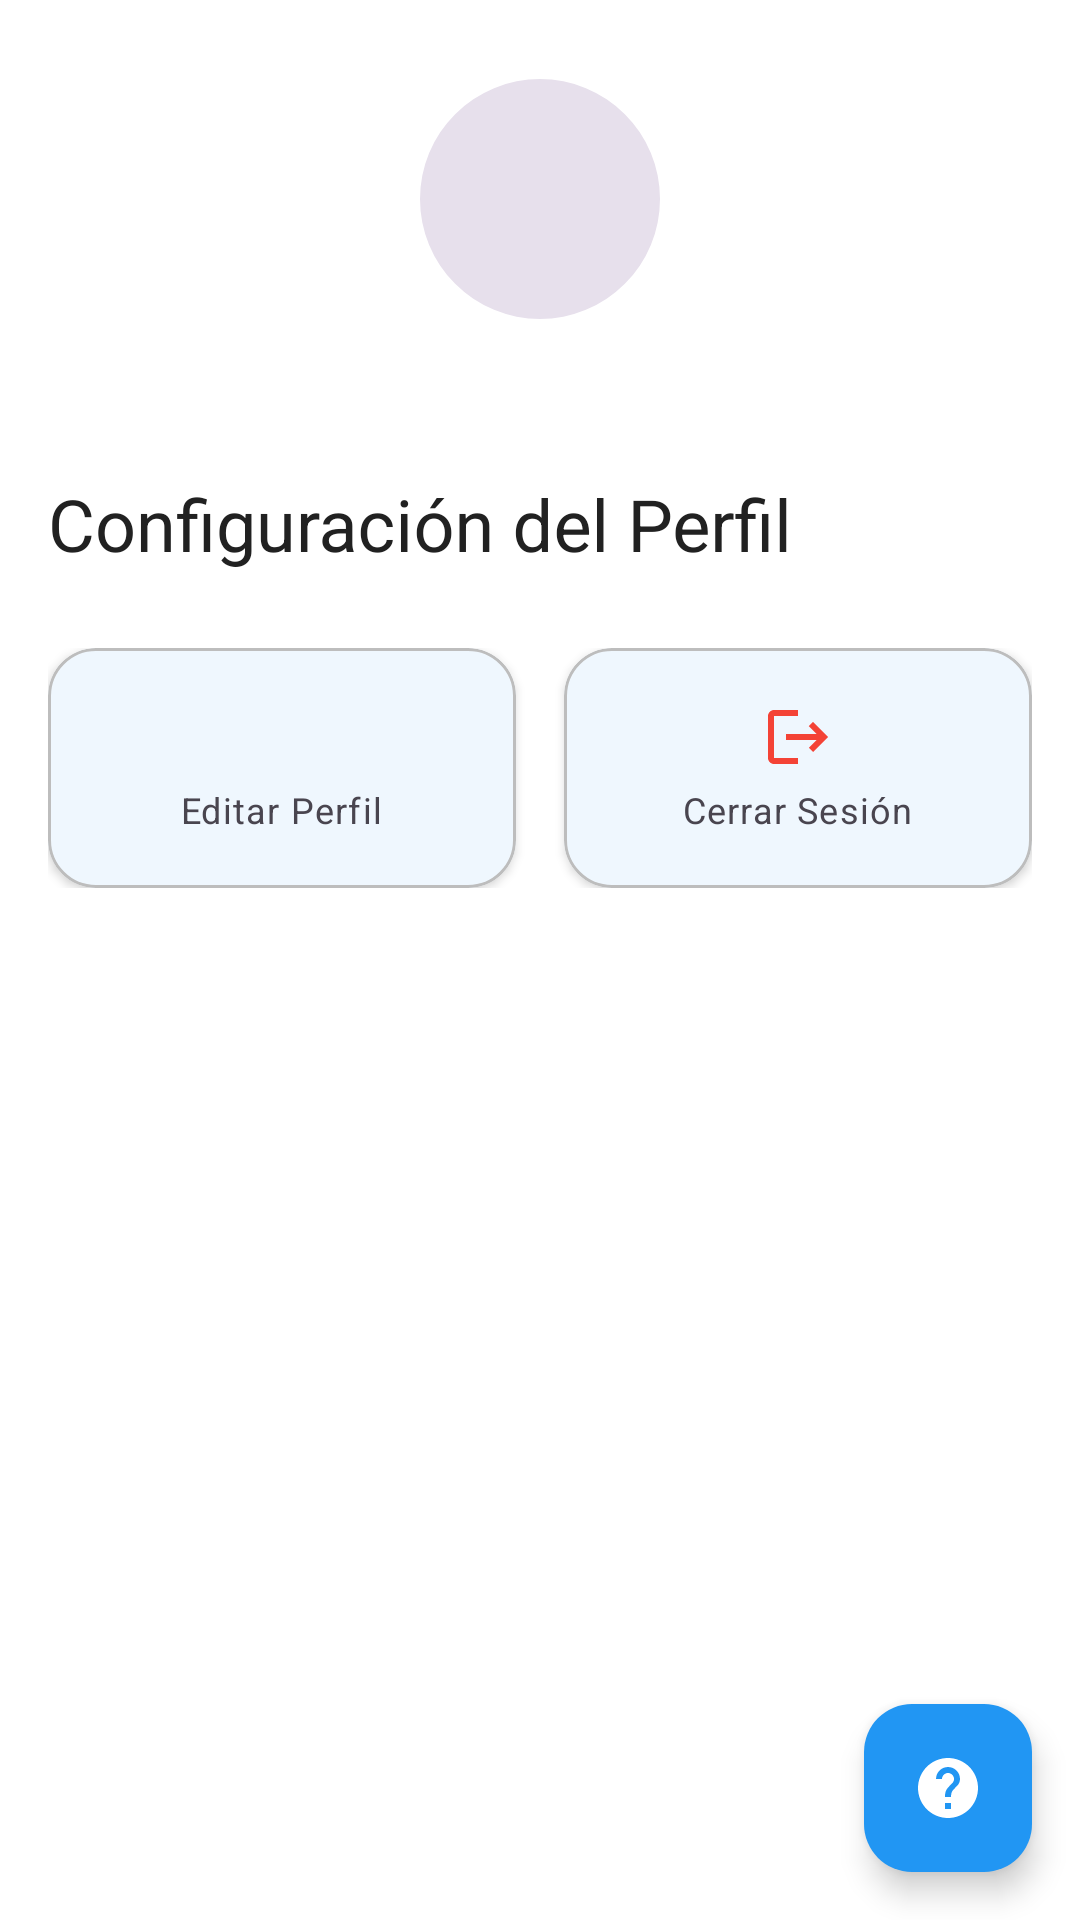

Layout XML and referenced resources for this Android screen:
<!-- AndroidManifest.xml: application theme Theme.MedicalCalculatorApp -->
<!-- res/layout/fragment_settings.xml -->
<?xml version="1.0" encoding="utf-8"?>
<androidx.coordinatorlayout.widget.CoordinatorLayout xmlns:android="http://schemas.android.com/apk/res/android"
    xmlns:app="http://schemas.android.com/apk/res-auto"
    xmlns:tools="http://schemas.android.com/tools"
    android:layout_width="match_parent"
    android:layout_height="match_parent"
    android:fitsSystemWindows="true"
    tools:context=".presentation.settings.SettingsFragment">

    
    <com.google.android.material.appbar.AppBarLayout
        android:id="@+id/appBarLayout"
        android:layout_width="match_parent"
        android:layout_height="wrap_content"
        android:fitsSystemWindows="true"
        app:elevation="0dp">

        <com.google.android.material.appbar.CollapsingToolbarLayout
            android:id="@+id/collapsingToolbar"
            android:layout_width="match_parent"
            android:layout_height="200dp"
            app:layout_scrollFlags="scroll|exitUntilCollapsed"
            app:contentScrim="?attr/colorPrimary"
            app:statusBarScrim="?attr/colorPrimaryVariant">

            
            <LinearLayout
                android:layout_width="match_parent"
                android:layout_height="match_parent"
                android:orientation="vertical"
                android:gravity="center"
                android:padding="24dp"
                app:layout_collapseMode="parallax">

                
                <com.google.android.material.imageview.ShapeableImageView
                    android:id="@+id/ivProfilePicture"
                    android:layout_width="80dp"
                    android:layout_height="80dp"
                    android:layout_marginBottom="12dp"
                    android:src="@drawable/ic_launcher_foreground"
                    android:scaleType="centerCrop"
                    android:background="?attr/colorSurfaceVariant"
                    app:shapeAppearanceOverlay="@style/CircularImageView"
                    android:contentDescription="@string/profile_picture" />

                
                <TextView
                    android:id="@+id/tvUserName"
                    android:layout_width="wrap_content"
                    android:layout_height="wrap_content"
                    android:textAppearance="?attr/textAppearanceHeadlineSmall"
                    android:textColor="?attr/colorOnPrimary"
                    android:layout_marginBottom="4dp"
                    tools:text="Dr. María García" />

                
                <TextView
                    android:id="@+id/tvUserProfession"
                    android:layout_width="wrap_content"
                    android:layout_height="wrap_content"
                    android:textAppearance="?attr/textAppearanceBodyMedium"
                    android:textColor="?attr/colorOnPrimary"
                    android:alpha="0.87"
                    tools:text="Médico • Cardiología" />

            </LinearLayout>

            
            <com.google.android.material.appbar.MaterialToolbar
                android:id="@+id/toolbar"
                android:layout_width="match_parent"
                android:layout_height="?attr/actionBarSize"
                app:title="@string/profile_settings"
                app:titleTextColor="?attr/colorOnPrimary"
                app:navigationIcon="@drawable/ic_arrow_back"
                app:layout_collapseMode="pin" />

        </com.google.android.material.appbar.CollapsingToolbarLayout>

    </com.google.android.material.appbar.AppBarLayout>

    
    <androidx.core.widget.NestedScrollView
        android:layout_width="match_parent"
        android:layout_height="match_parent"
        android:fillViewport="true"
        app:layout_behavior="@string/appbar_scrolling_view_behavior">

        <LinearLayout
            android:layout_width="match_parent"
            android:layout_height="wrap_content"
            android:orientation="vertical"
            android:paddingBottom="16dp">

            
            <LinearLayout
                android:layout_width="match_parent"
                android:layout_height="wrap_content"
                android:orientation="horizontal"
                android:padding="16dp"
                android:weightSum="2">

                <com.google.android.material.card.MaterialCardView
                    android:id="@+id/cardEditProfile"
                    android:layout_width="0dp"
                    android:layout_height="80dp"
                    android:layout_weight="1"
                    android:layout_marginEnd="8dp"
                    app:cardCornerRadius="16dp"
                    app:cardElevation="2dp"
                    android:clickable="true"
                    android:focusable="true"
                    app:rippleColor="?attr/colorPrimary">

                    <LinearLayout
                        android:layout_width="match_parent"
                        android:layout_height="match_parent"
                        android:orientation="vertical"
                        android:gravity="center"
                        android:padding="12dp">

                        <ImageView
                            android:layout_width="24dp"
                            android:layout_height="24dp"
                            android:src="@drawable/ic_edit"
                            android:layout_marginBottom="4dp"
                            app:tint="?attr/colorPrimary"
                            android:contentDescription="@string/edit_profile" />

                        <TextView
                            android:layout_width="wrap_content"
                            android:layout_height="wrap_content"
                            android:text="@string/edit_profile"
                            android:textAppearance="?attr/textAppearanceBodySmall"
                            android:textAlignment="center"
                            android:gravity="center" />

                    </LinearLayout>

                </com.google.android.material.card.MaterialCardView>

                <com.google.android.material.card.MaterialCardView
                    android:id="@+id/cardSignOut"
                    android:layout_width="0dp"
                    android:layout_height="80dp"
                    android:layout_weight="1"
                    android:layout_marginStart="8dp"
                    app:cardCornerRadius="16dp"
                    app:cardElevation="2dp"
                    android:clickable="true"
                    android:focusable="true"
                    app:rippleColor="?attr/colorError">

                    <LinearLayout
                        android:layout_width="match_parent"
                        android:layout_height="match_parent"
                        android:orientation="vertical"
                        android:gravity="center"
                        android:padding="12dp">

                        <ImageView
                            android:layout_width="24dp"
                            android:layout_height="24dp"
                            android:src="@drawable/ic_logout"
                            android:layout_marginBottom="4dp"
                            app:tint="?attr/colorError"
                            android:contentDescription="@string/sign_out" />

                        <TextView
                            android:layout_width="wrap_content"
                            android:layout_height="wrap_content"
                            android:text="@string/sign_out"
                            android:textAppearance="?attr/textAppearanceBodySmall"
                            android:textAlignment="center"
                            android:gravity="center" />

                    </LinearLayout>

                </com.google.android.material.card.MaterialCardView>

            </LinearLayout>

            
            <androidx.recyclerview.widget.RecyclerView
                android:id="@+id/recyclerViewSettings"
                android:layout_width="match_parent"
                android:layout_height="wrap_content"
                android:nestedScrollingEnabled="false"
                android:padding="16dp"
                tools:itemCount="8"
                tools:listitem="@layout/item_settings_section" />

        </LinearLayout>

    </androidx.core.widget.NestedScrollView>

    
    <com.google.android.material.floatingactionbutton.FloatingActionButton
        android:id="@+id/fabHelp"
        android:layout_width="wrap_content"
        android:layout_height="wrap_content"
        android:layout_gravity="bottom|end"
        android:layout_margin="16dp"
        android:src="@drawable/ic_help"
        android:contentDescription="@string/help_support"
        app:tint="?attr/colorOnPrimary"
        app:backgroundTint="?attr/colorPrimary" />

</androidx.coordinatorlayout.widget.CoordinatorLayout>
<!-- res/layout/item_settings_section.xml (included above) -->
<?xml version="1.0" encoding="utf-8"?>
<com.google.android.material.card.MaterialCardView xmlns:android="http://schemas.android.com/apk/res/android"
    xmlns:app="http://schemas.android.com/apk/res-auto"
    xmlns:tools="http://schemas.android.com/tools"
    android:layout_width="match_parent"
    android:layout_height="wrap_content"
    android:layout_marginVertical="4dp"
    app:cardCornerRadius="16dp"
    app:cardElevation="1dp"
    app:strokeWidth="0dp"
    android:clickable="true"
    android:focusable="true"
    app:rippleColor="?attr/colorPrimary">

    <LinearLayout
        android:layout_width="match_parent"
        android:layout_height="wrap_content"
        android:orientation="vertical"
        android:padding="16dp">

        
        <LinearLayout
            android:layout_width="match_parent"
            android:layout_height="wrap_content"
            android:orientation="horizontal"
            android:gravity="center_vertical">

            
            <com.google.android.material.imageview.ShapeableImageView
                android:id="@+id/ivSectionIcon"
                android:layout_width="40dp"
                android:layout_height="40dp"
                android:layout_marginEnd="16dp"
                android:background="?attr/colorPrimaryContainer"
                android:padding="8dp"
                android:src="@drawable/ic_settings"
                app:tint="?attr/colorOnPrimaryContainer"
                app:shapeAppearanceOverlay="@style/RoundedImageView"
                android:contentDescription="@string/settings" />

            
            <LinearLayout
                android:layout_width="0dp"
                android:layout_height="wrap_content"
                android:layout_weight="1"
                android:orientation="vertical">

                <TextView
                    android:id="@+id/tvSectionTitle"
                    android:layout_width="match_parent"
                    android:layout_height="wrap_content"
                    android:textAppearance="?attr/textAppearanceBodyLarge"
                    android:textStyle="bold"
                    android:textColor="?attr/colorOnSurface"
                    tools:text="Configuración de la App" />

                <TextView
                    android:id="@+id/tvSectionDescription"
                    android:layout_width="match_parent"
                    android:layout_height="wrap_content"
                    android:layout_marginTop="2dp"
                    android:textAppearance="?attr/textAppearanceBodyMedium"
                    android:textColor="?attr/colorOnSurfaceVariant"
                    tools:text="Tema, idioma, notificaciones y preferencias" />

            </LinearLayout>

            
            <ImageView
                android:id="@+id/ivArrow"
                android:layout_width="24dp"
                android:layout_height="24dp"
                android:src="@drawable/ic_arrow_forward"
                app:tint="?attr/colorOnSurfaceVariant"
                android:contentDescription="@string/settings" />

        </LinearLayout>

        
        <LinearLayout
            android:id="@+id/layoutBadge"
            android:layout_width="wrap_content"
            android:layout_height="wrap_content"
            android:layout_marginTop="8dp"
            android:orientation="horizontal"
            android:visibility="gone"
            tools:visibility="visible">

            <com.google.android.material.chip.Chip
                android:id="@+id/chipStatus"
                android:layout_width="wrap_content"
                android:layout_height="wrap_content"
                android:text="Configurado"
                android:textSize="12sp"
                app:chipBackgroundColor="?attr/colorSecondaryContainer"
                app:chipStrokeWidth="0dp"
                app:chipMinHeight="24dp"
                style="@style/Widget.Material3.Chip.Assist" />

        </LinearLayout>

    </LinearLayout>

</com.google.android.material.card.MaterialCardView>
<!-- resources referenced by this layout -->
<resources>
  <!-- drawable ic_arrow_forward (drawable) -->
  <vector xmlns:android="http://schemas.android.com/apk/res/android"
      android:width="24dp"
      android:height="24dp"
      android:viewportWidth="24"
      android:viewportHeight="24"
      android:tint="?attr/colorOnSurfaceVariant">
      <path
          android:fillColor="@android:color/white"
          android:pathData="M12,4l-1.41,1.41L16.17,11H4v2h12.17l-5.58,5.59L12,20l8,-8z"/>
  </vector>
  <!-- drawable ic_help (drawable) -->
  <vector xmlns:android="http://schemas.android.com/apk/res/android"
      android:width="24dp"
      android:height="24dp"
      android:viewportWidth="24"
      android:viewportHeight="24"
      android:tint="?attr/colorOnPrimary">
      <path
          android:fillColor="@android:color/white"
          android:pathData="M12,2C6.48,2 2,6.48 2,12s4.48,10 10,10 10,-4.48 10,-10S17.52,2 12,2zM13,19h-2v-2h2v2zM15.07,11.25l-0.9,0.92C13.45,12.9 13,13.5 13,15h-2v-0.5c0,-1.1 0.45,-2.1 1.17,-2.83l1.24,-1.26c0.37,-0.36 0.59,-0.86 0.59,-1.41 0,-1.1 -0.9,-2 -2,-2s-2,0.9 -2,2H8c0,-2.21 1.79,-4 4,-4s4,1.79 4,4c0,0.88 -0.36,1.68 -0.93,2.25z"/>
  </vector>
  <!-- drawable ic_logout (drawable) -->
  <vector xmlns:android="http://schemas.android.com/apk/res/android"
      android:width="24dp"
      android:height="24dp"
      android:viewportWidth="24"
      android:viewportHeight="24"
      android:tint="?attr/colorError">
      <path
          android:fillColor="@android:color/white"
          android:pathData="M17,7l-1.41,1.41L18.17,11H8v2h10.17l-2.58,2.59L17,17l5,-5zM4,5h8V3H4c-1.1,0 -2,0.9 -2,2v14c0,1.1 0.9,2 2,2h8v-2H4V5z"/>
  </vector>
  <!-- drawable ic_settings (drawable) -->
  <vector xmlns:android="http://schemas.android.com/apk/res/android"
      android:width="24dp"
      android:height="24dp"
      android:viewportWidth="24"
      android:viewportHeight="24"
      android:tint="?attr/colorOnPrimaryContainer">
      <path
          android:fillColor="@android:color/white"
          android:pathData="M19.14,12.94c0.04,-0.3 0.06,-0.61 0.06,-0.94c0,-0.32 -0.02,-0.64 -0.07,-0.94l2.03,-1.58c0.18,-0.14 0.23,-0.41 0.12,-0.61l-1.92,-3.32c-0.12,-0.22 -0.37,-0.29 -0.59,-0.22l-2.39,0.96c-0.5,-0.38 -1.03,-0.7 -1.62,-0.94L14.4,2.81c-0.04,-0.24 -0.24,-0.41 -0.48,-0.41h-3.84c-0.24,0 -0.43,0.17 -0.47,0.41L9.25,5.35C8.66,5.59 8.12,5.92 7.63,6.29L5.24,5.33c-0.22,-0.08 -0.47,0 -0.59,0.22L2.74,8.87C2.62,9.08 2.66,9.34 2.86,9.48l2.03,1.58C4.84,11.36 4.8,11.69 4.8,12s0.02,0.64 0.07,0.94l-2.03,1.58c-0.18,0.14 -0.23,0.41 -0.12,0.61l1.92,3.32c0.12,0.22 0.37,0.29 0.59,0.22l2.39,-0.96c0.5,0.38 1.03,0.7 1.62,0.94l0.36,2.54c0.05,0.24 0.24,0.41 0.48,0.41h3.84c0.24,0 0.44,-0.17 0.47,-0.41l0.36,-2.54c0.59,-0.24 1.13,-0.56 1.62,-0.94l2.39,0.96c0.22,0.08 0.47,0 0.59,-0.22l1.92,-3.32c0.12,-0.22 0.07,-0.47 -0.12,-0.61L19.14,12.94zM12,15.6c-1.98,0 -3.6,-1.62 -3.6,-3.6s1.62,-3.6 3.6,-3.6s3.6,1.62 3.6,3.6S13.98,15.6 12,15.6z"/>
  </vector>
  <string name="edit_profile">Editar Perfil</string>
  <string name="help_support">Ayuda y Soporte</string>
  <string name="profile_picture">Foto de Perfil</string>
  <string name="profile_settings">Configuración del Perfil</string>
  <string name="settings">Configuración</string>
  <string name="sign_out">Cerrar Sesión</string>
  <style name="CircularImageView">
          <item name="cornerFamily">rounded</item>
          <item name="cornerSize">50%</item>
      </style>
  <style name="RoundedImageView">
          <item name="cornerFamily">rounded</item>
          <item name="cornerSize">8dp</item>
      </style>
  <color name="primary">#2196F3</color>
  <color name="primary_dark">#1976D2</color>
  <color name="white">#FFFFFF</color>
  <color name="accent">#FF4081</color>
  <color name="primary_text">#212121</color>
  <color name="error">#F44336</color>
  <color name="primary_light">#BBDEFB</color>
  <color name="secondary_text">#757575</color>
  <color name="divider">#BDBDBD</color>
</resources>
